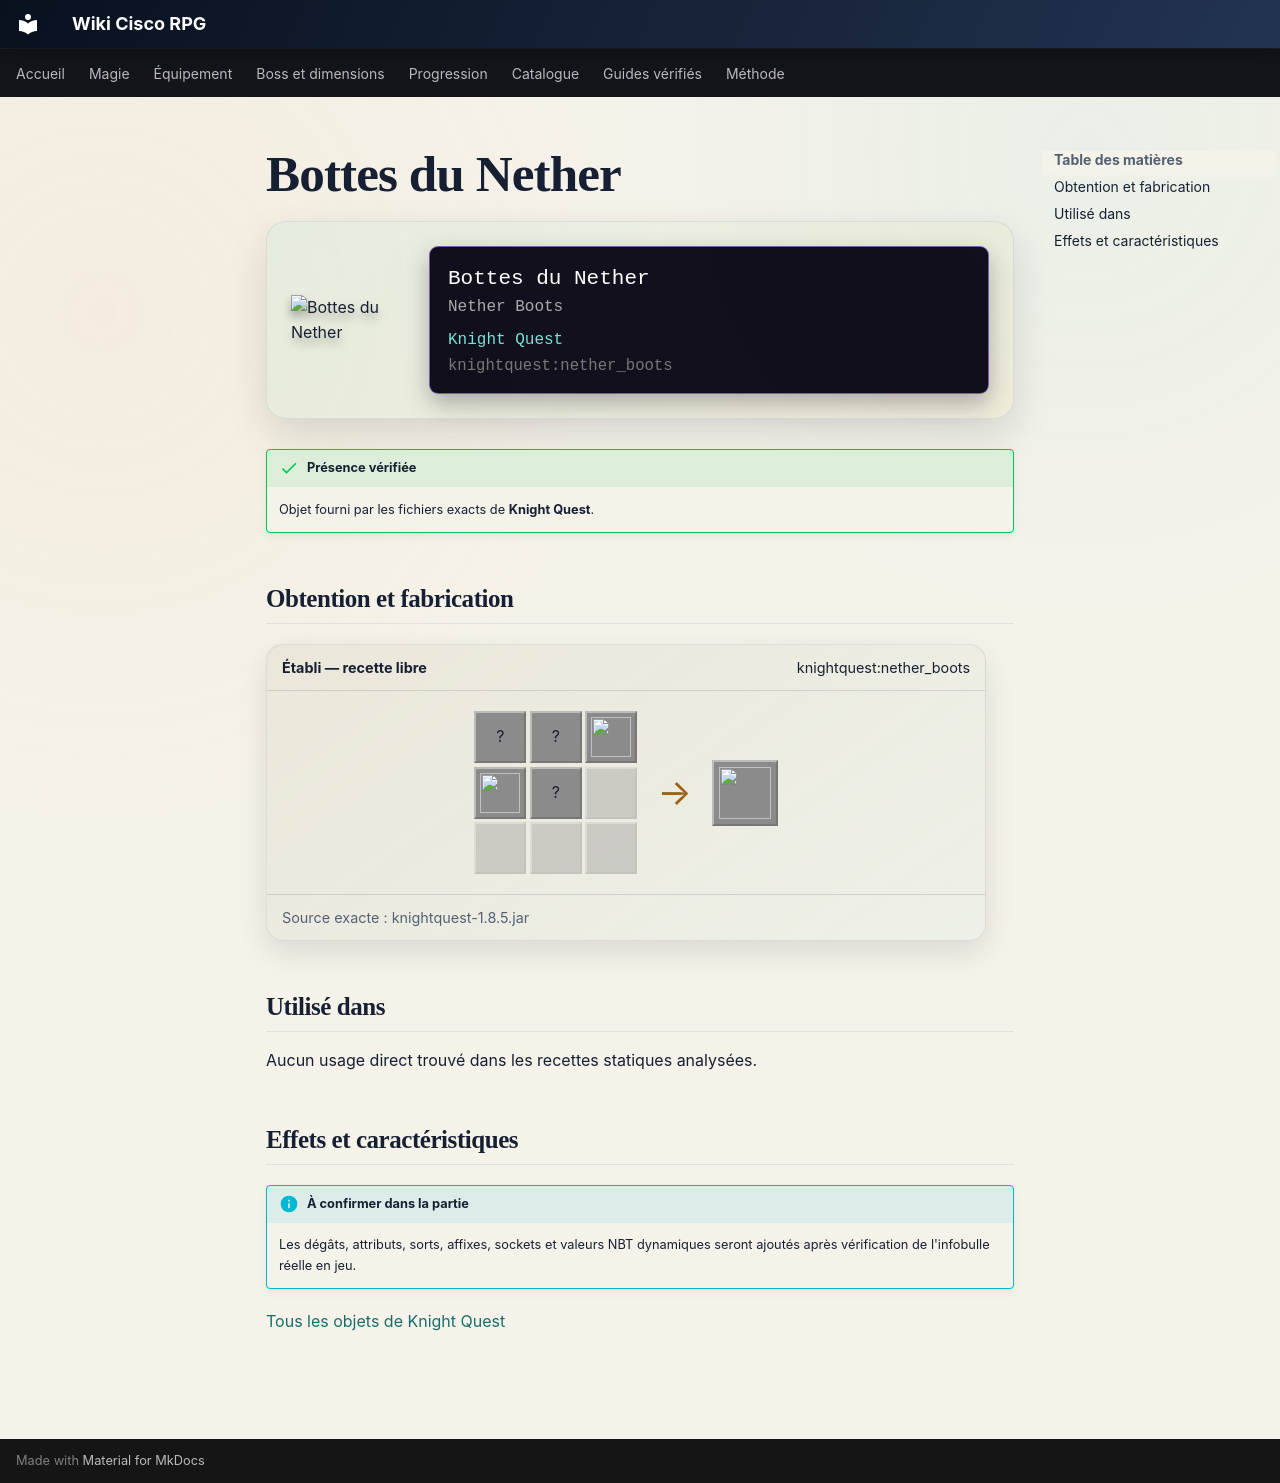

repository: Kloups-Dev/wiki-cisco-rpg · page: catalogue/objets/knightquest/nether_boots/index.html · generator: mkdocs

# Bottes du Nether

<div class="mc-item-showcase">
<img class="mc-item-icon" src="../../../../assets/generated/items/knightquest/nether_boots.png" alt="Bottes du Nether">
<div class="mc-tooltip-card">
<div class="mc-tooltip-card__name">Bottes du Nether</div>
<div class="mc-tooltip-card__alias">Nether Boots</div>
<div class="mc-tooltip-card__mod">Knight Quest</div>
<div class="mc-tooltip-card__id">knightquest:nether_boots</div>
</div>
</div>

!!! success "Présence vérifiée"
    Objet fourni par les fichiers exacts de **Knight Quest**.

## Obtention et fabrication

<div class="jei-recipe"><div class="jei-recipe__head"><strong>Établi — recette libre</strong><span>knightquest:nether_boots</span></div><div class="jei-recipe__body"><div class="jei-grid"><span class="jei-slot" title="Nether Wart (minecraft:nether_wart)">?</span><span class="jei-slot" title="Magma Cream (minecraft:magma_cream)">?</span><a class="jei-slot" href="../../../../catalogue/objets/knightquest/ratman_eye/" title="Œil de Ratman (knightquest:ratman_eye)"><img src="../../../../assets/generated/items/knightquest/ratman_eye.png" alt="" loading="lazy"></a><a class="jei-slot" href="../../../../catalogue/objets/knightquest/filled_goblet/" title="Gobelet Rempli (knightquest:filled_goblet)"><img src="../../../../assets/generated/items/knightquest/filled_goblet.png" alt="" loading="lazy"></a><span class="jei-slot" title="Netherite Boots (minecraft:netherite_boots)">?</span><span class="jei-slot jei-slot--empty"></span><span class="jei-slot jei-slot--empty"></span><span class="jei-slot jei-slot--empty"></span><span class="jei-slot jei-slot--empty"></span></div><span class="jei-arrow">→</span><span class="jei-slot jei-slot--result"><img src="../../../../assets/generated/items/knightquest/nether_boots.png" alt=""></span></div><div class="jei-recipe__source">Source exacte : knightquest-1.8.5.jar</div></div>

## Utilisé dans

Aucun usage direct trouvé dans les recettes statiques analysées.

## Effets et caractéristiques

!!! info "À confirmer dans la partie"
    Les dégâts, attributs, sorts, affixes, sockets et valeurs NBT dynamiques seront ajoutés après vérification de l'infobulle réelle en jeu.

[Tous les objets de Knight Quest](../../../contenu/knight-quest.md)
